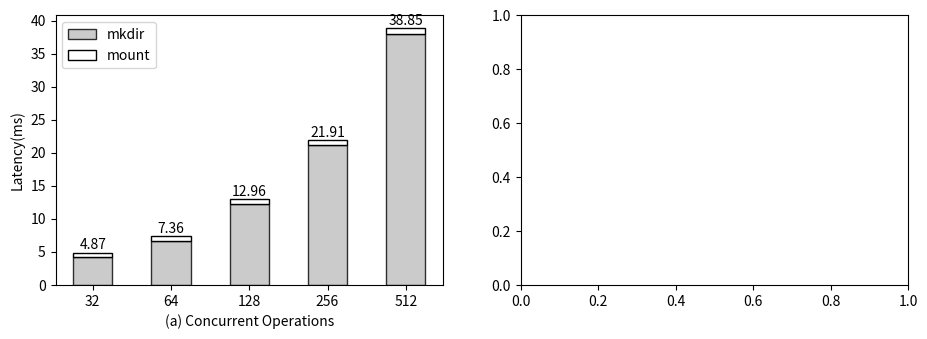

Generate this figure with matplotlib: (Note: this script raises an exception after producing the figure.)
import csv

import matplotlib.pyplot as plt

output = "output/overlay.png"
fz = 10


def read_data(file):
    csv_file = open(file, "r", encoding='utf-8')
    reader = csv.reader(csv_file)
    reader = list(map(list, zip(*reader)))

    for i in range(0, len(reader)):
        for j in range(0, len(reader[i])):
            reader[i][j] = int(reader[i][j].encode('utf-8').decode('utf-8-sig').strip())
    return reader


def draw_a():
    plt.subplot(1, 2, 1)
    label_list = ['32', '64', '128', '256', '512']
    list_mkdir = [4.247, 6.598, 12.260, 21.244, 38.016]
    list_mount = [0.623, 0.764, 0.699, 0.669, 0.835]
    total = [4.247 + 0.623, 6.598 + 0.764, 12.260 + 0.699, 21.244 + 0.669, 38.016 + 0.835]

    x_label = '(a) Concurrent Operations'
    y_label = 'Latency(ms)'

    x = range(len(list_mkdir))

    plt.bar(x=x, height=list_mkdir, width=0.5, alpha=0.8, color='#BEBEBE', edgecolor='k', label="mkdir")
    plt.bar(x=x, height=list_mount, bottom=list_mkdir, width=0.5, color='w', edgecolor='k', label="mount")

    for (a, b) in zip(x, total):
        plt.text(a, b + 0.1, "%.2f" % b, ha='center', va='bottom', fontsize=fz)

    # for (a, b) in zip(x, list_mkdir):
    #     plt.text(a, b - 3, "%.2f" % b, ha='center', va='bottom', fontsize=fz)

    plt.xlabel(x_label, fontsize=fz)
    plt.ylabel(y_label, fontsize=fz)
    plt.xticks(x, label_list)
    plt.legend(fontsize=fz)  # 设置题注
    plt.tick_params(labelsize=fz)


# def draw_b():
#     plt.subplot(1, 2, 2)
#     label_list = ['32', '64', '128', '256', '512']
#     create = [4.247 + 0.623, 6.598 + 0.764, 12.260 + 0.699, 21.244 + 0.669, 38.016 + 0.835]
#     pool = [0.93, 1.12, 1.39, 1.57, 1.66]
#
#     x_label = 'Concurrent Operations'
#     y_label = 'Latency(ms)'
#
#     x = range(len(create))
#
#     plt.bar(x=x, height=create, width=0.3, alpha=0.8, color='#BEBEBE', edgecolor='k', label="create")
#     plt.bar(x=[i + 0.3 for i in x], height=pool, width=0.3, color='w', edgecolor='k', label="pool")
#
#     # for (a, b) in zip(x, create):
#     #     plt.text(a, b + 0.1, "%.2f" % b, ha='center', va='bottom', fontsize=fz)
#
#     # for (a, b) in zip(x, list_mkdir):
#     #     plt.text(a, b - 3, "%.2f" % b, ha='center', va='bottom', fontsize=fz)
#
#     plt.xlabel(x_label, fontsize=fz)
#     plt.ylabel(y_label, fontsize=fz)
#     plt.xticks([index + 0.15 for index in x], label_list)
#     plt.legend(fontsize=fz)  # 设置题注
#     plt.tick_params(labelsize=fz)


def draw_c():
    plt.subplot(1, 2, 2)
    matrix = read_data("data_set/overlay_512.b.csv")

    for i in range(1, len(matrix)):
        for j in range(0, len(matrix[i])):
            matrix[i][j] = matrix[i][j] / 1000

    x = []
    for i in range(0, len(matrix[0])):
        x.append(i)

    plt.plot(x, matrix[3], '-', color='k', label="pool", linewidth=0.9)
    plt.plot(x, matrix[4], ':', color='k', label="create", linewidth=0.9)

    plt.legend(loc='best', fontsize=fz)
    plt.xlabel('(b) Concurrent Operations(512)', fontsize=fz)
    plt.ylabel('Latency(ms)', fontsize=fz)
    plt.xticks([0, 128, 256, 384, 512])
    plt.tick_params(labelsize=fz)


plt.figure(figsize=(11, 3.5))
draw_a()
draw_c()
plt.savefig(output, dpi=300, bbox_inches='tight')
plt.close()
